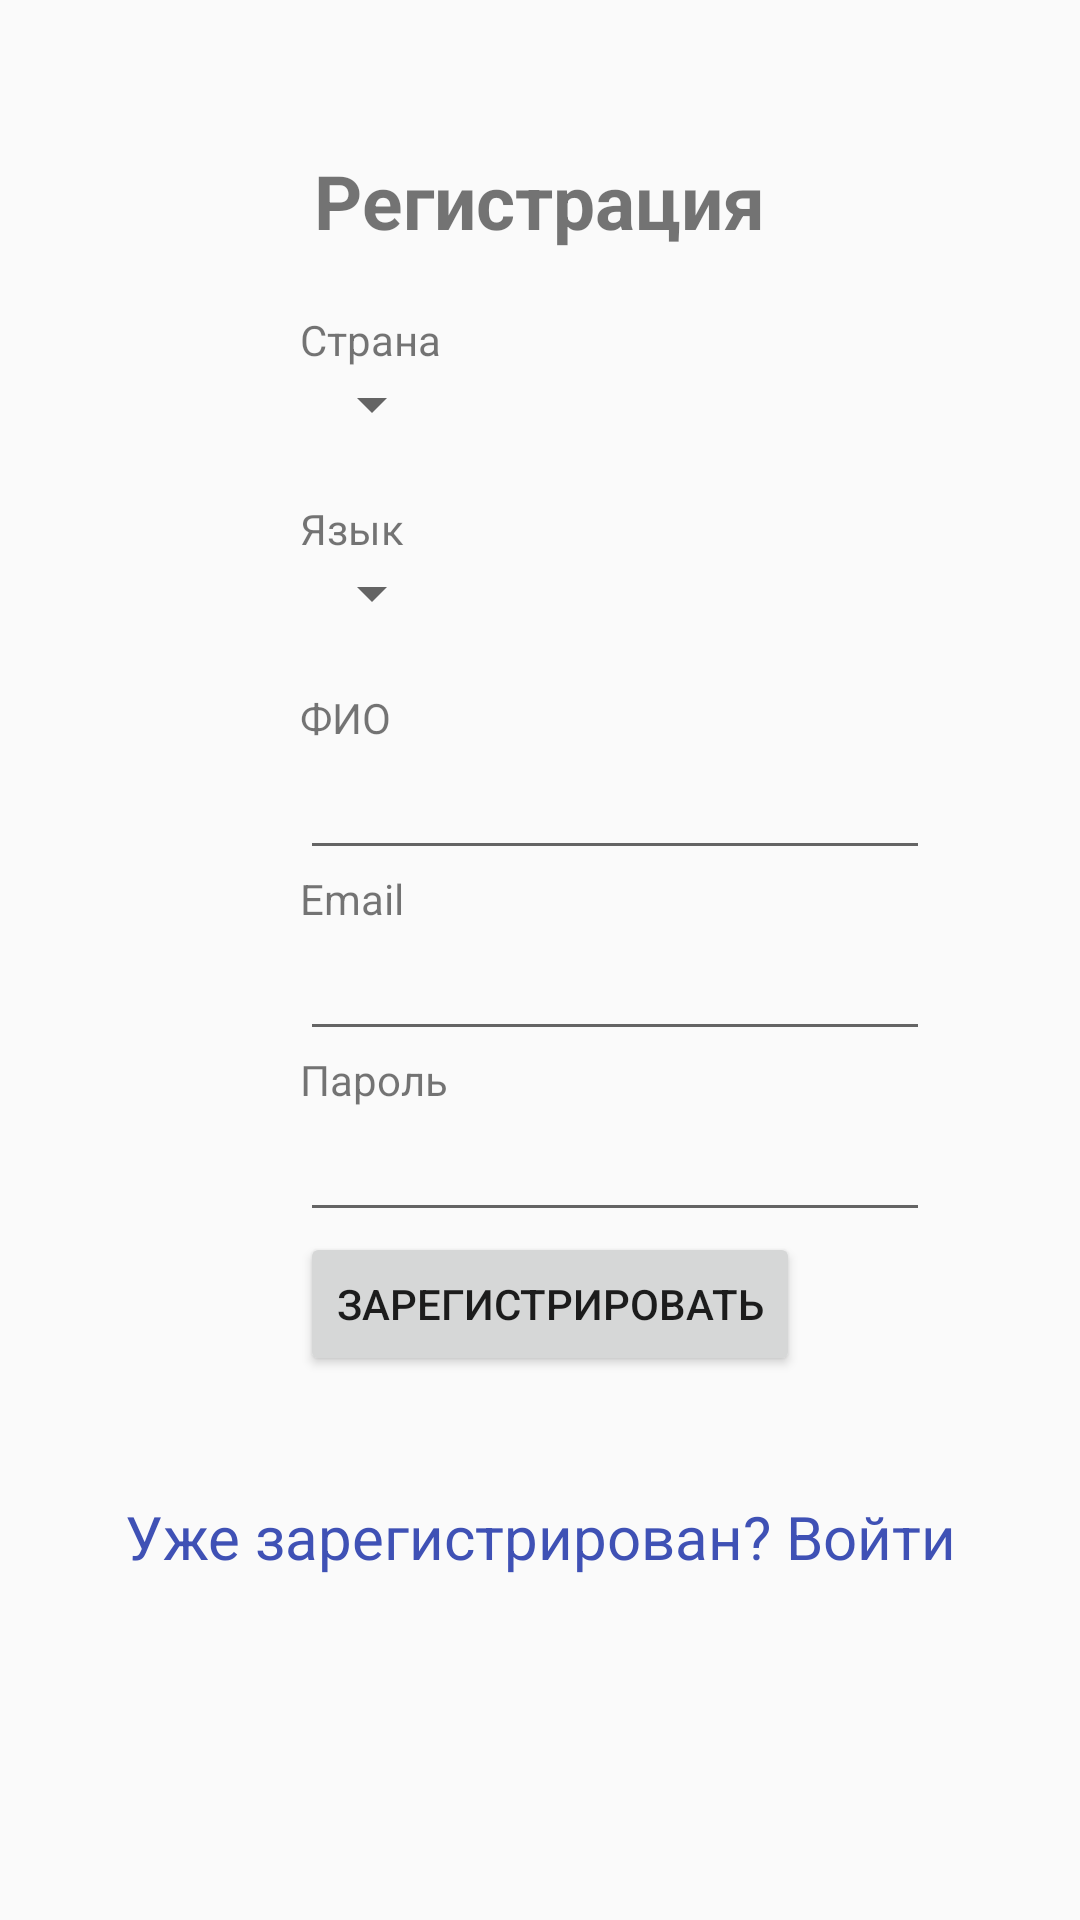

Write the Android layout XML for this screen, with the resource values it uses.
<!-- AndroidManifest.xml: application theme AppTheme -->
<!-- res/layout/activity_registration.xml -->
<?xml version="1.0" encoding="utf-8"?>
<LinearLayout xmlns:android="http://schemas.android.com/apk/res/android"
    xmlns:tools="http://schemas.android.com/tools"
    android:layout_width="match_parent"
    android:layout_height="match_parent"
    android:orientation="vertical"
    android:id="@+id/regLayout"
    android:theme="@style/MaterialTheme.Light">

    <TextView
        android:id="@+id/loginscrn"
        android:layout_width="wrap_content"
        android:layout_height="wrap_content"
        android:layout_gravity="center"
        android:layout_marginTop="50dp"
        android:text="Регистрация"
        android:textSize="25dp"
        android:textStyle="bold" />
    <TextView
    android:id="@+id/countryTxt"
    android:layout_width="wrap_content"
    android:layout_height="wrap_content"
    android:layout_marginLeft="100dp"
    android:layout_marginTop="20dp"
    android:text="Страна" />
    <Spinner
        android:id="@+id/spinner"
        android:layout_width="wrap_content"
        android:layout_height="wrap_content"
        android:layout_marginLeft="100dp"
        android:ems="10">
    </Spinner>

    <TextView
        android:id="@+id/langTxt"
        android:layout_width="wrap_content"
        android:layout_height="wrap_content"
        android:layout_marginLeft="100dp"
        android:layout_marginTop="20dp"
        android:text="Язык" />
    <Spinner
        android:id="@+id/spinner2"
        android:layout_width="wrap_content"
        android:layout_height="wrap_content"
        android:layout_marginLeft="100dp"
        android:ems="10">
    </Spinner>
    <TextView
        android:id="@+id/fstTxt"
        android:layout_width="wrap_content"
        android:layout_height="wrap_content"
        android:layout_marginLeft="100dp"
        android:layout_marginTop="20dp"
        android:text="ФИО" />

    <EditText
        android:id="@+id/txtName"
        android:layout_width="wrap_content"
        android:layout_height="wrap_content"
        android:layout_marginLeft="100dp"
        android:ems="10" />

    <TextView
        android:id="@+id/secTxt"
        android:layout_width="wrap_content"
        android:layout_height="wrap_content"
        android:layout_marginLeft="100dp"
        android:text="Email" />

    <EditText
        android:id="@+id/txtEmail"
        android:layout_width="wrap_content"
        android:layout_height="wrap_content"
        android:layout_marginLeft="100dp"
        android:ems="10" />

    <TextView
        android:id="@+id/thirdTxt"
        android:layout_width="wrap_content"
        android:layout_height="wrap_content"
        android:layout_marginLeft="100dp"
        android:text="Пароль" />

    <EditText
        android:id="@+id/txtPwd"
        android:layout_width="wrap_content"
        android:layout_height="wrap_content"
        android:layout_marginLeft="100dp"
        android:ems="10"
        android:inputType="textPassword" />

    <Button
        android:id="@+id/btnReg"
        android:layout_width="wrap_content"
        android:layout_height="wrap_content"
        android:layout_marginLeft="100dp"
        android:gravity="center"
        android:text="ЗАРЕГИСТРИРОВАТЬ" />

    <TextView
        android:id="@+id/lnkLogin"
        android:layout_width="match_parent"
        android:layout_height="wrap_content"
        android:layout_marginTop="40dp"
        android:gravity="center"
        android:onClick="test"
        android:text="Уже зарегистрирован? Войти"
        android:textColor="#3F51B5"
        android:textSize="20dp" />
</LinearLayout>
<!-- resources referenced by this layout -->
<resources>
  <style name="AppTheme" parent="Theme.AppCompat.Light">
          
          <item name="colorPrimary">@color/colorPrimary</item>
          <item name="colorPrimaryDark">@color/colorPrimaryDark</item>
          <item name="colorAccent">@color/colorAccent</item>
          <item name="windowNoTitle">true</item>
          <item name="windowActionBar">false</item>
      </style>
  <color name="colorPrimary">#008577</color>
  <color name="colorPrimaryDark">#00574B</color>
  <color name="colorAccent">#D81B60</color>
</resources>
